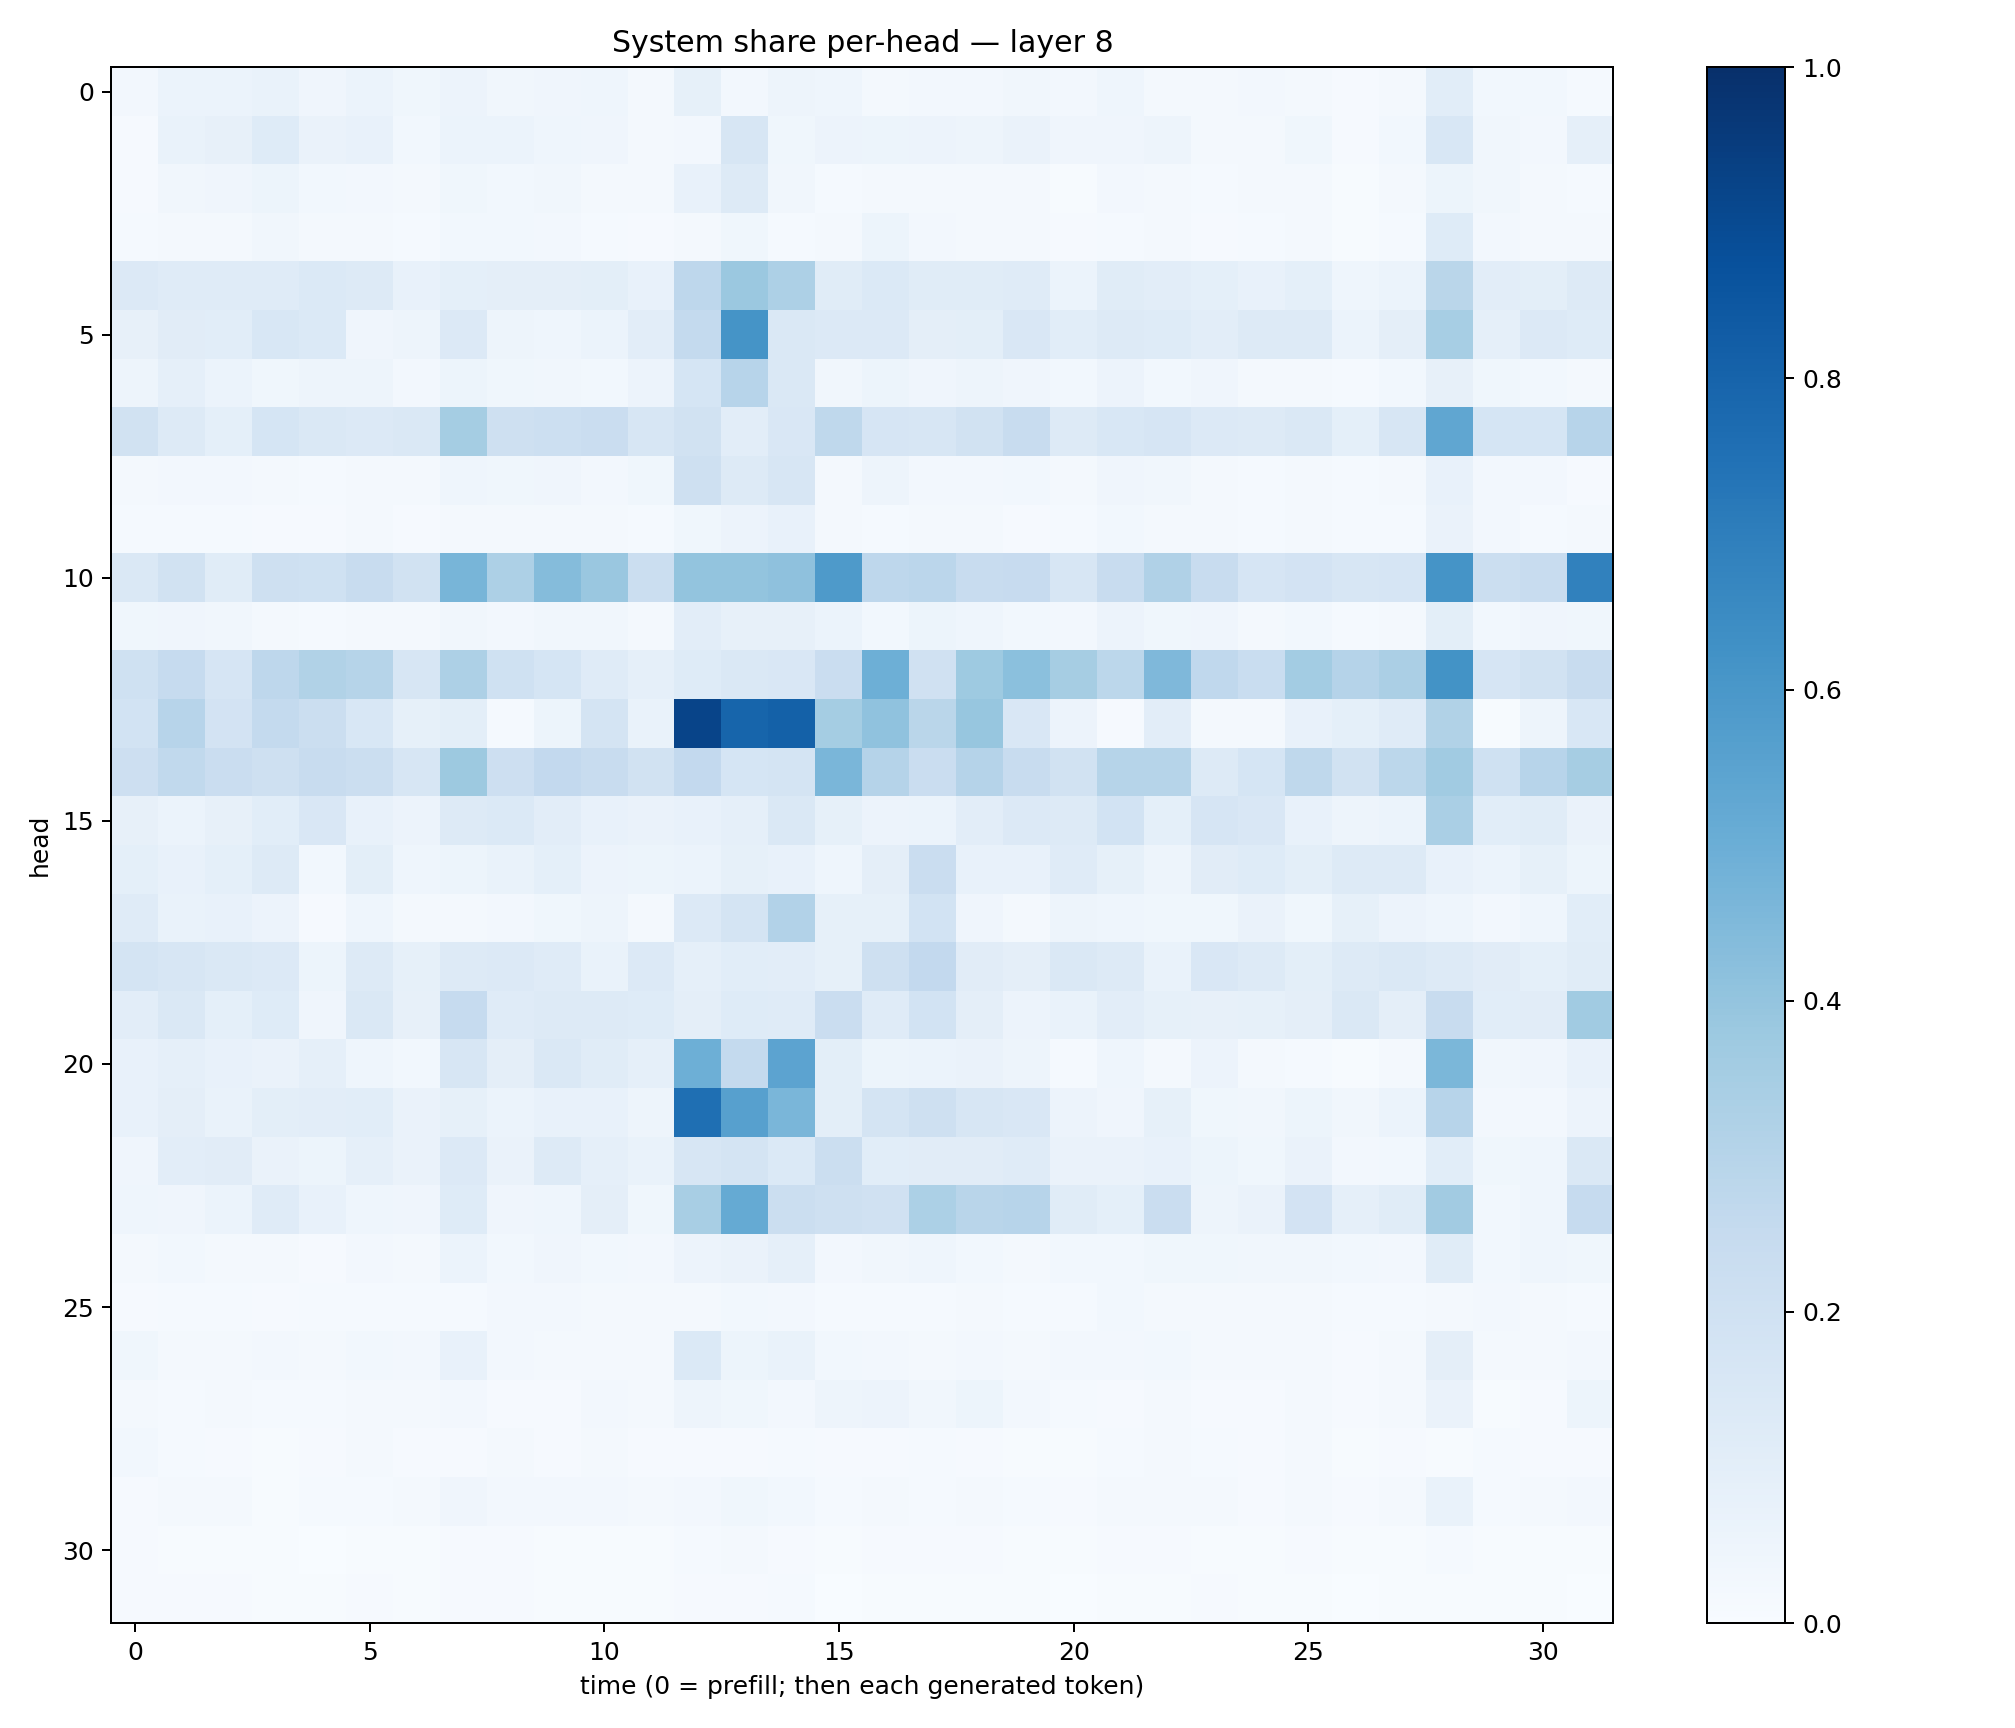

Data behind this chart, as committed beside it:
0.023968602, 0.06019799, 0.062176596, 0.06895759, 0.040737208, 0.058712825, 0.038989004, 0.05666143, 0.034885798, 0.03989947, 0.045917846, 0.021173669, 0.08264143, 0.026887225, 0.047189966, 0.04449779, 0.020358633, 0.024261625, 0.026827332, 0.034854196, 0.024194889, 0.04378861, 0.017057467, 0.020191764
0.01091, 0.06736, 0.07936, 0.124, 0.06343, 0.07391, 0.02951, 0.06099, 0.05946, 0.04299, 0.04099, 0.01683, 0.02348, 0.1567, 0.03701, 0.05493, 0.05266, 0.05842, 0.04839, 0.06511, 0.04035, 0.04021, 0.04866, 0.01672
0.009187, 0.03184, 0.04172, 0.05159, 0.03084, 0.02376, 0.01635, 0.03618, 0.02771, 0.03155, 0.02157, 0.01954, 0.07473, 0.1255, 0.03322, 0.01502, 0.02264, 0.02095, 0.02031, 0.02003, 0.007722, 0.02477, 0.01634, 0.01351
0.01221, 0.01882, 0.02319, 0.03164, 0.0211, 0.02162, 0.01526, 0.02909, 0.0281, 0.02547, 0.01396, 0.009741, 0.02177, 0.03851, 0.01427, 0.02185, 0.05149, 0.02723, 0.0197, 0.02234, 0.01105, 0.0126, 0.01621, 0.01165
0.1332, 0.1184, 0.1202, 0.12, 0.1391, 0.1259, 0.07441, 0.09311, 0.0962, 0.09713, 0.09808, 0.07259, 0.2763, 0.3799, 0.328, 0.1134, 0.1368, 0.114, 0.1135, 0.1181, 0.06224, 0.1151, 0.1048, 0.09335
0.08149, 0.1122, 0.1074, 0.1545, 0.1381, 0.03952, 0.04947, 0.135, 0.04858, 0.04305, 0.06079, 0.1046, 0.2567, 0.6151, 0.1453, 0.1363, 0.1338, 0.09482, 0.1014, 0.1499, 0.1069, 0.1256, 0.124, 0.1047
0.04851, 0.08944, 0.05956, 0.03655, 0.05023, 0.04883, 0.0273, 0.05214, 0.03615, 0.03443, 0.02871, 0.05661, 0.1701, 0.2932, 0.1476, 0.0346, 0.05291, 0.04268, 0.04786, 0.04274, 0.02888, 0.05734, 0.02902, 0.04098
0.1901, 0.1272, 0.09066, 0.1685, 0.1458, 0.1336, 0.1462, 0.3543, 0.2046, 0.215, 0.2271, 0.1603, 0.1912, 0.1025, 0.1492, 0.2729, 0.1664, 0.1581, 0.1931, 0.2413, 0.1292, 0.1524, 0.1668, 0.1343
0.01621, 0.02436, 0.02635, 0.02116, 0.01551, 0.02246, 0.0165, 0.0435, 0.03836, 0.04115, 0.02705, 0.03686, 0.2065, 0.1272, 0.1619, 0.01765, 0.04923, 0.02731, 0.02432, 0.02983, 0.0179, 0.04114, 0.03277, 0.02291
0.01445, 0.01476, 0.01509, 0.01012, 0.0101, 0.01565, 0.0113, 0.01871, 0.02202, 0.02257, 0.0197, 0.01354, 0.03647, 0.0575, 0.07714, 0.02143, 0.01482, 0.02258, 0.01785, 0.01165, 0.01279, 0.02815, 0.01892, 0.01953
0.1421, 0.1943, 0.1141, 0.2096, 0.2001, 0.2416, 0.1908, 0.4667, 0.3245, 0.4369, 0.3847, 0.2191, 0.4013, 0.4016, 0.4127, 0.5861, 0.2756, 0.2828, 0.2414, 0.2459, 0.1611, 0.2414, 0.3172, 0.2393
0.03875, 0.03935, 0.03302, 0.02323, 0.01362, 0.02305, 0.0175, 0.03434, 0.02687, 0.03201, 0.03367, 0.01744, 0.1026, 0.07842, 0.08185, 0.06014, 0.02946, 0.05121, 0.04402, 0.03055, 0.02584, 0.05543, 0.03673, 0.04287
0.202, 0.2462, 0.1651, 0.2748, 0.3162, 0.3006, 0.163, 0.3278, 0.202, 0.1704, 0.1176, 0.08887, 0.1218, 0.1483, 0.152, 0.2294, 0.4952, 0.1991, 0.3711, 0.4201, 0.3503, 0.2782, 0.4496, 0.2668
0.1847, 0.2945, 0.1824, 0.2564, 0.2253, 0.1539, 0.08582, 0.09822, 0.01332, 0.05347, 0.1746, 0.06783, 0.9216, 0.7943, 0.8115, 0.3523, 0.4098, 0.2872, 0.392, 0.1504, 0.05734, 0.0106, 0.102, 0.02216
0.2144, 0.2648, 0.2297, 0.2043, 0.2359, 0.2198, 0.1573, 0.3787, 0.2132, 0.2589, 0.2358, 0.1895, 0.2599, 0.168, 0.1766, 0.4642, 0.3018, 0.2267, 0.3046, 0.2415, 0.1931, 0.299, 0.3006, 0.1299
0.08066, 0.06035, 0.0817, 0.1067, 0.1501, 0.07781, 0.05709, 0.1281, 0.1398, 0.1016, 0.07184, 0.06557, 0.07517, 0.08829, 0.142, 0.08258, 0.0574, 0.05962, 0.1046, 0.1354, 0.1271, 0.1847, 0.09339, 0.1658
0.09273, 0.07165, 0.09249, 0.1306, 0.02941, 0.1002, 0.04344, 0.052, 0.06933, 0.09291, 0.05477, 0.05087, 0.06193, 0.08392, 0.07113, 0.04637, 0.09391, 0.2293, 0.07226, 0.07693, 0.1177, 0.08253, 0.05066, 0.1116
0.1206, 0.06668, 0.0708, 0.05759, 0.01003, 0.04486, 0.01563, 0.01983, 0.02554, 0.03738, 0.04735, 0.01788, 0.1334, 0.177, 0.3113, 0.08508, 0.0822, 0.187, 0.04151, 0.02132, 0.04925, 0.04415, 0.03671, 0.03725
0.1751, 0.1631, 0.1419, 0.1356, 0.05366, 0.1305, 0.08212, 0.1295, 0.1342, 0.1175, 0.06845, 0.1356, 0.08857, 0.1055, 0.103, 0.08444, 0.2103, 0.2617, 0.111, 0.09425, 0.1473, 0.1327, 0.06869, 0.1514
0.1024, 0.1438, 0.09151, 0.1239, 0.04165, 0.148, 0.08072, 0.2465, 0.1183, 0.1254, 0.1259, 0.1217, 0.09423, 0.1216, 0.1173, 0.2301, 0.1199, 0.1863, 0.09397, 0.05739, 0.06911, 0.1026, 0.08563, 0.08091
0.07077, 0.08787, 0.0735, 0.06577, 0.08677, 0.04474, 0.02812, 0.1567, 0.09389, 0.1425, 0.1167, 0.08937, 0.495, 0.2559, 0.5442, 0.1006, 0.05219, 0.05995, 0.0648, 0.04966, 0.01181, 0.04663, 0.02263, 0.05471
0.07205, 0.09487, 0.06804, 0.09893, 0.1054, 0.1064, 0.06364, 0.0825, 0.06094, 0.07172, 0.07728, 0.04966, 0.7558, 0.5597, 0.4646, 0.1012, 0.1735, 0.2095, 0.1564, 0.1504, 0.05848, 0.03926, 0.08474, 0.03688
0.0416, 0.1027, 0.1108, 0.06397, 0.0529, 0.08983, 0.06435, 0.1343, 0.06251, 0.1304, 0.08756, 0.06716, 0.1625, 0.1749, 0.1397, 0.2202, 0.1067, 0.1105, 0.1119, 0.1193, 0.06545, 0.0633, 0.07408, 0.05371
0.04651, 0.0403, 0.06036, 0.1186, 0.07584, 0.04308, 0.03917, 0.1222, 0.04035, 0.04371, 0.0976, 0.03589, 0.3399, 0.5192, 0.2193, 0.2035, 0.1973, 0.329, 0.2905, 0.2947, 0.1162, 0.09019, 0.2267, 0.05059
0.02101, 0.02775, 0.02258, 0.01686, 0.01139, 0.02359, 0.01863, 0.06016, 0.03068, 0.04086, 0.03079, 0.02406, 0.05647, 0.06551, 0.08607, 0.02414, 0.03442, 0.04607, 0.02806, 0.01944, 0.03043, 0.02903, 0.03576, 0.03717
0.01149, 0.0143, 0.01451, 0.009665, 0.01352, 0.0149, 0.01287, 0.01483, 0.02676, 0.02633, 0.02143, 0.02226, 0.01679, 0.02751, 0.02505, 0.01475, 0.01177, 0.0127, 0.01655, 0.01283, 0.01282, 0.02794, 0.01688, 0.01994
0.03877, 0.01912, 0.01991, 0.0246, 0.02255, 0.02881, 0.02565, 0.07776, 0.02603, 0.02335, 0.01731, 0.02109, 0.1378, 0.05096, 0.06644, 0.0302, 0.02412, 0.02167, 0.02443, 0.02276, 0.02379, 0.02352, 0.02816, 0.01835
0.01747, 0.01466, 0.01566, 0.01374, 0.01337, 0.02145, 0.02214, 0.02624, 0.008233, 0.01091, 0.02631, 0.01929, 0.04739, 0.03579, 0.02503, 0.04872, 0.05489, 0.03378, 0.05431, 0.02724, 0.01444, 0.009012, 0.02263, 0.009887
0.02757, 0.01476, 0.009912, 0.00723, 0.01143, 0.01626, 0.009938, 0.008718, 0.01928, 0.00996, 0.01839, 0.01075, 0.008726, 0.01049, 0.01479, 0.009153, 0.01034, 0.01332, 0.01122, 0.006921, 0.004769, 0.01403, 0.01643, 0.01385
0.0088, 0.01699, 0.01991, 0.00628, 0.01282, 0.01554, 0.02022, 0.04142, 0.02609, 0.02728, 0.02582, 0.02198, 0.02353, 0.0374, 0.03089, 0.01459, 0.01854, 0.01323, 0.02138, 0.0155, 0.009441, 0.01876, 0.02266, 0.01954
0.008253, 0.004682, 0.006559, 0.003973, 0.003484, 0.007014, 0.004143, 0.007894, 0.009215, 0.006491, 0.006856, 0.006485, 0.0125, 0.0163, 0.01078, 0.004958, 0.008838, 0.00934, 0.01161, 0.005691, 0.005208, 0.008138, 0.00871, 0.005684
0.009329, 0.008486, 0.009411, 0.005217, 0.004804, 0.007972, 0.007521, 0.008349, 0.008398, 0.007059, 0.005995, 0.005827, 0.007984, 0.01042, 0.01412, 0.003643, 0.005772, 0.007442, 0.006049, 0.006476, 0.003901, 0.006291, 0.0041, 0.007884
